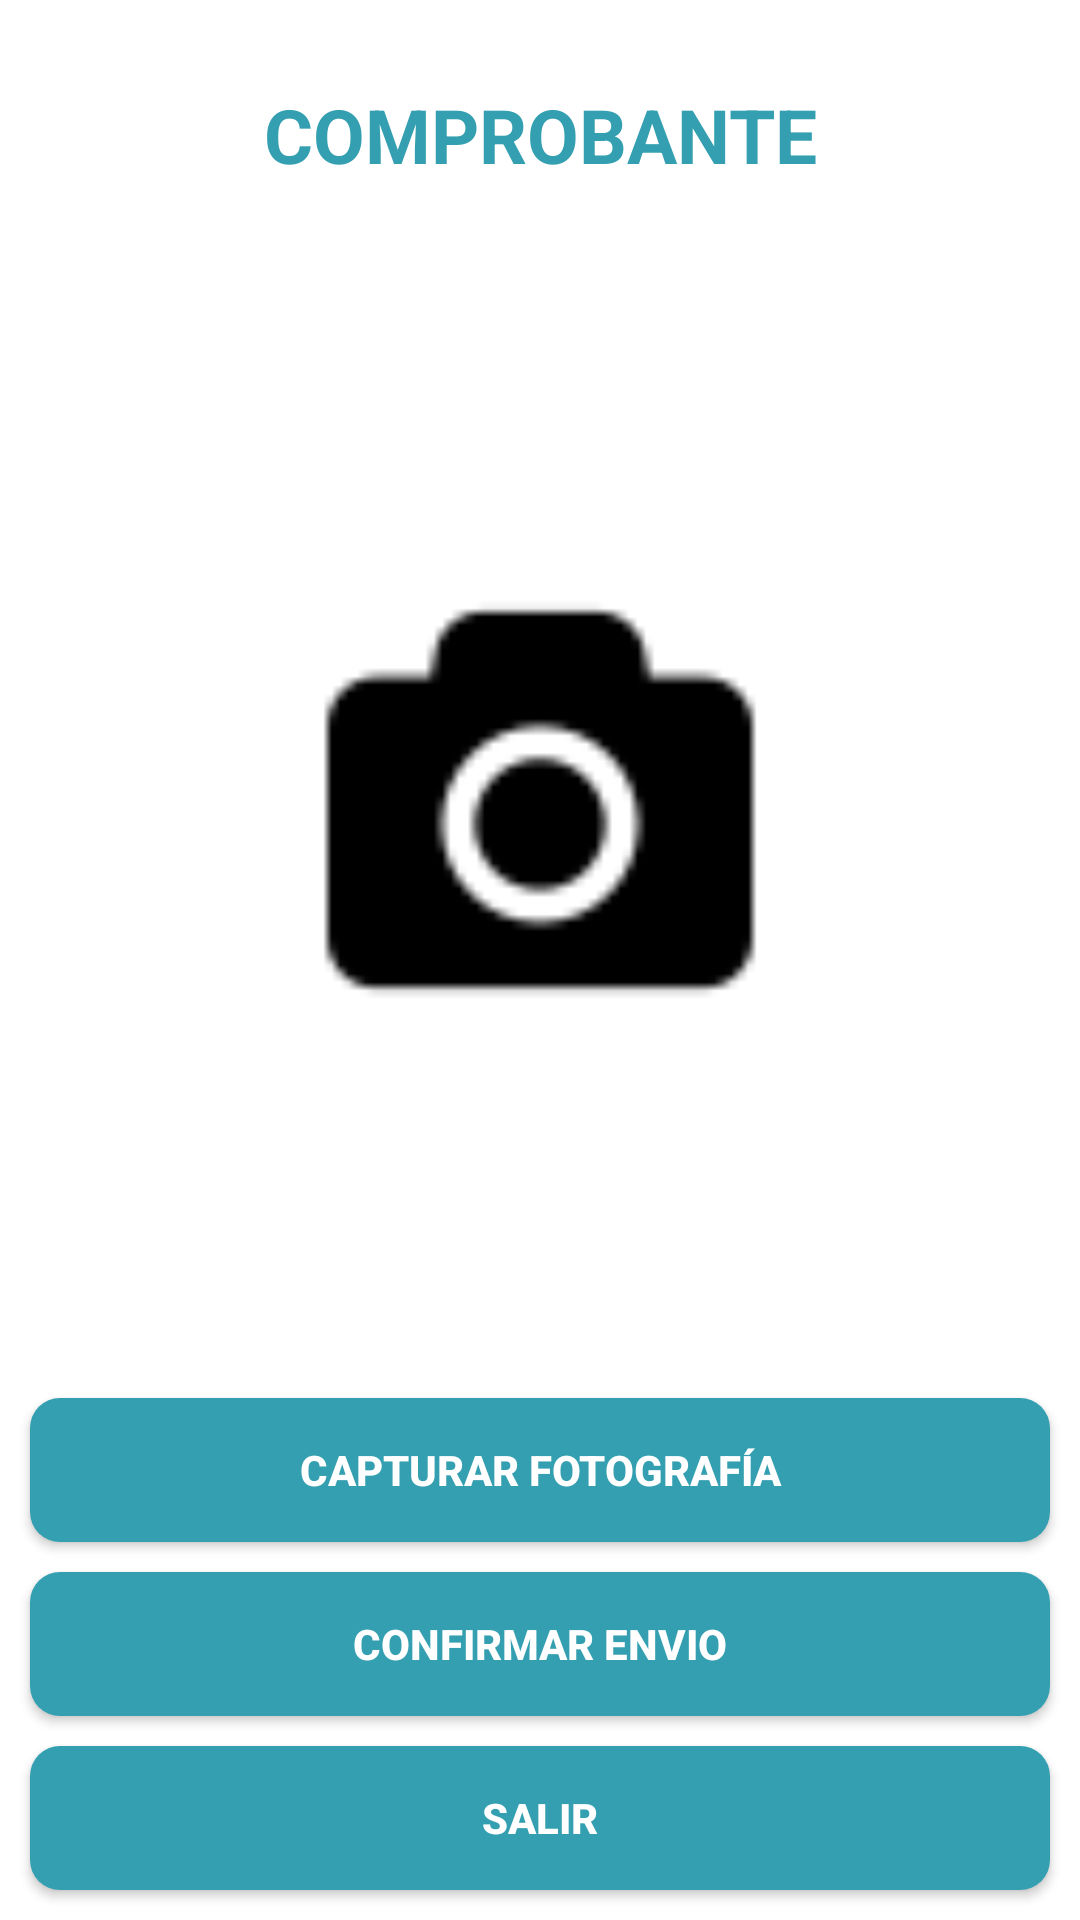

Here is an Android app screen rendered from its layout file. Give the layout XML and the strings, colors and styles it references.
<!-- AndroidManifest.xml: application theme AppTheme -->
<!-- res/layout/activity_toma_foto.xml -->
<?xml version="1.0" encoding="utf-8"?>
<LinearLayout xmlns:android="http://schemas.android.com/apk/res/android"
    xmlns:app="http://schemas.android.com/apk/res-auto"
    xmlns:tools="http://schemas.android.com/tools"
    android:layout_width="match_parent"
    android:layout_height="match_parent"
    android:background="@android:color/background_light"
    android:orientation="vertical">

    <TextView
        android:id="@+id/textView"
        android:layout_width="match_parent"
        android:layout_height="wrap_content"
        android:layout_centerHorizontal="true"
        android:layout_gravity="center"
        android:layout_weight="1"
        android:gravity="center"
        android:text="COMPROBANTE"
        android:textColor="@color/colorPrimary"
        android:textSize="25sp"
        android:textStyle="bold"
        app:layout_constraintEnd_toEndOf="parent"
        app:layout_constraintStart_toStartOf="parent"
        app:layout_constraintTop_toTopOf="parent"
        tools:ignore="MissingConstraints"
        tools:layout_editor_absoluteX="74dp" />

    <ImageView
        android:id="@+id/imagemId"
        android:layout_width="match_parent"
        android:layout_height="320dp"
        android:layout_alignEnd="@+id/textView"
        android:layout_alignRight="@+id/textView"
        android:layout_below="@+id/textView"
        android:layout_gravity="center"
        android:layout_marginLeft="10dp"
        android:layout_marginRight="10dp"
        android:layout_weight="1"
        android:foregroundGravity="center"
        android:src="@drawable/foto"
        app:layout_constraintBottom_toTopOf="@+id/btnCargarImg"
        app:layout_constraintEnd_toEndOf="parent"
        app:layout_constraintHorizontal_bias="0.0"
        app:layout_constraintStart_toStartOf="parent"
        tools:ignore="MissingConstraints"
        tools:layout_editor_absoluteX="0dp" />

    <Button
        android:id="@+id/btnCargarImg"
        android:layout_width="match_parent"
        android:layout_height="wrap_content"
        android:layout_alignParentBottom="true"
        android:layout_alignParentLeft="true"
        android:layout_alignParentStart="true"
        android:layout_marginBottom="10dp"

        android:layout_marginLeft="10dp"
        android:layout_marginRight="10dp"
        android:background="@drawable/relleno_buton"
        android:onClick="onclick"
        android:text="Capturar Fotografía"
        android:textColor="#FFFFFF"
        android:textStyle="bold" />

    <Button
        android:id="@+id/btn_guar_imag"
        android:layout_width="match_parent"
        android:layout_height="wrap_content"
        android:layout_marginBottom="10dp"
        android:layout_marginLeft="10dp"
        android:layout_marginRight="10dp"
        android:background="@drawable/relleno_buton"
        android:text="confirmar envio"
        android:textColor="#FFFFFF"
        android:textStyle="bold" />

    <Button
        android:id="@+id/btn_cerr"
        android:layout_width="match_parent"
        android:layout_height="wrap_content"
        android:layout_marginBottom="10dp"
        android:layout_marginLeft="10dp"
        android:layout_marginRight="10dp"
        android:background="@drawable/relleno_buton"
        android:text="SALIR"
        android:textColor="#FFFFFF"
        android:textStyle="bold" />

</LinearLayout>
<!-- resources referenced by this layout -->
<resources>
  <color name="colorPrimary">#339FB0</color>
  <!-- drawable foto: png bitmap (drawable, 1710 bytes) -->
  <!-- drawable relleno_buton (drawable) -->
  <?xml version="1.0" encoding="utf-8"?>
  <layer-list xmlns:android="http://schemas.android.com/apk/res/android" android:layout_height="1dp" android:layout_width="1dp">
  
      <item>
          <shape android:shape="rectangle">
              <solid android:color="@color/colorPrimary" />
              <corners android:radius="10dp"/>
          </shape>
      </item>
  
      <item android:left="2dp" android:right="2dp" android:top="2dp" android:bottom="2dp">
          <shape android:shape="rectangle">
              <solid android:color="@color/colorPrimary" />
              <corners android:radius="10dp"/>
          </shape>
      </item>
  
  </layer-list>
  <style name="AppTheme" parent="Theme.AppCompat.Light.NoActionBar">
          
          <item name="colorPrimary">#000000</item>
          <item name="colorPrimaryDark">#5473B3</item>
          <item name="colorAccent">#5473B3</item>
      </style>
</resources>
